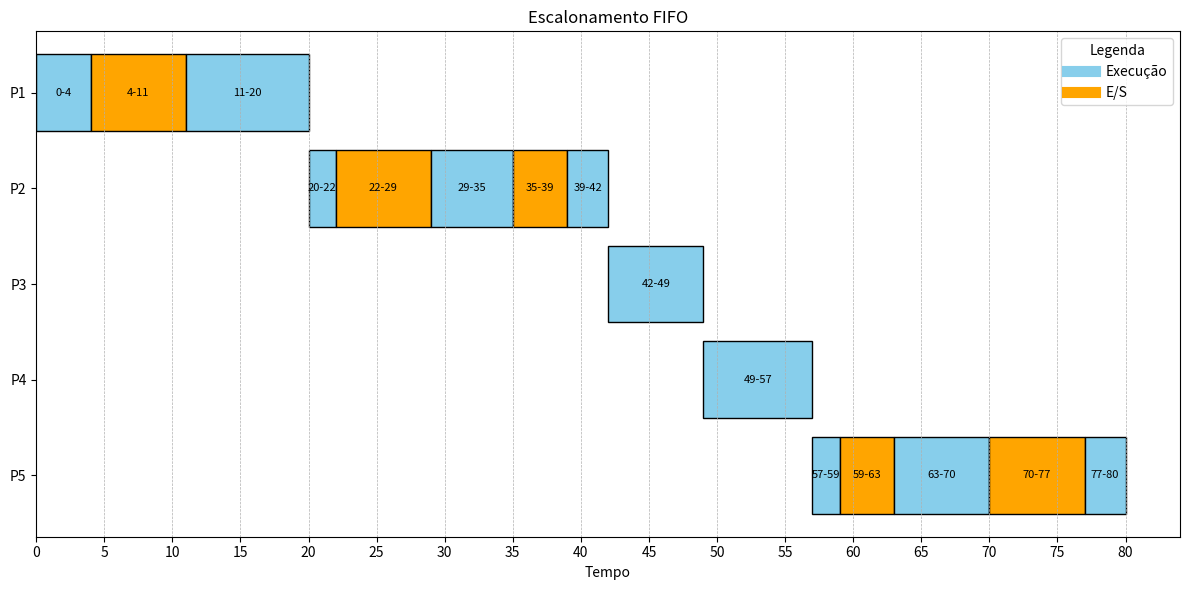

Source code (Python):
import matplotlib.pyplot as plt
from matplotlib.ticker import MultipleLocator

# Definição da classe Processo
class Processo:
    def __init__(self, nome, execucao, ativacao, io_events):
        self.nome = nome
        self.execucao = execucao  # Tempo total de execução
        self.ativacao = ativacao  # Tempo em que o processo é ativado
        self.io_events = io_events  # Lista de eventos de I/O (tuples com tempo de início e duração)
        self.execucao_restante = execucao  # Tempo restante de execução
        self.timeline = []  # Lista para armazenar a timeline do processo

    def processar_io(self, start_time, i):
        """
        Processa os eventos de I/O de um processo.
        :param start_time: Tempo de início da execução ou I/O
        :param i: Índice do próximo evento de I/O
        :return: Lista de eventos de I/O para a timeline, novo start_time, índice de I/O incrementado
        """
        if i < len(self.io_events) and self.io_events[i][0] <= (start_time - self.ativacao):
            io_start = start_time
            io_end = io_start + self.io_events[i][1]
            # Adiciona o evento de I/O à timeline do processo
            self.timeline.append(("I/O", io_start, io_end))
            return io_end, i + 1
        return start_time, i

    def processar_execucao(self, start_time, i):
        """
        Processa a execução de um processo até o próximo evento de I/O ou término.
        :param start_time: Tempo de início da execução
        :param i: Índice do próximo evento de I/O
        :return: Lista de eventos de Execução para a timeline, novo start_time, tempo restante de execução, novo índice de I/O
        """
        if i < len(self.io_events):
            exec_time = min(self.io_events[i][0], self.execucao_restante)  # Tempo até o próximo I/O
        else:
            exec_time = self.execucao_restante  # Se não houver mais I/O, executa até o fim

        end_time = start_time + exec_time
        self.execucao_restante -= exec_time
        # Adiciona o evento de Execução à timeline do processo
        self.timeline.append(("Execução", start_time, end_time))
        return end_time, i


# Definição da classe Escalonador
class Escalonador:
    def __init__(self, processos):
        self.processos = processos  # Lista de processos
        self.tempo_atual = 0  # Tempo atual do escalonador
        self.turnarounds = {}  # Dicionário para armazenar os turnarounds dos processos

    def escalonar(self):
        """
        Realiza o escalonamento FIFO com I/O, retornando a timeline de todos os processos.
        :return: Timeline de processos e turnarounds
        """
        for proc in self.processos:
            start_time = max(self.tempo_atual, proc.ativacao)
            i = 0

            while proc.execucao_restante > 0:
                # Processar execução do processo
                start_time, i = proc.processar_execucao(start_time, i)
                # Processar I/O do processo, se houver
                start_time, i = proc.processar_io(start_time, i)

            # Calcula o turnaround e atualiza o tempo do escalonador
            self.turnarounds[proc.nome] = start_time - proc.ativacao
            self.tempo_atual = start_time  # Atualiza o tempo para o próximo processo

    def get_timeline(self):
        """
        Retorna a timeline completa de todos os processos.
        :return: Dicionário com o nome dos processos e seus respectivos eventos
        """
        return {proc.nome: proc.timeline for proc in self.processos}

# Função que cria uma barrinha Gantt no gráfico
def criar_barrinha_gantt(ax, processo, inicio, fim, tipo, posicao):
    """
    Cria uma barrinha de Gantt para um processo no gráfico.
    """
    cores = {"Execução": "skyblue", "I/O": "orange"}
    ax.barh(posicao, fim - inicio, left=inicio, color=cores[tipo], edgecolor="black")
    ax.text((inicio + fim) / 2, posicao, f"{inicio}-{fim}", ha="center", va="center", fontsize=8, color="black")

# Função que plota o gráfico Gantt
def plot_gantt(timeline, title):
    fig, ax = plt.subplots(figsize=(12, 6))
    y_labels = list(reversed(timeline.keys()))  # Inverter para P1 no topo e P5 embaixo
    ax.set_yticks(range(len(y_labels)))
    ax.set_yticklabels(y_labels)
    
    # Plotar as barrinhas de Gantt
    for i, proc in enumerate(y_labels):
        eventos = timeline[proc]
        for evento, start, end in eventos:
            criar_barrinha_gantt(ax, proc, start, end, evento, i)

    ax.xaxis.set_major_locator(MultipleLocator(5))  # Escala de 5 em 5 no eixo X
    ax.set_xlabel("Tempo")
    ax.set_title(title)
    plt.grid(axis="x", linestyle="--", linewidth=0.5)
    
    # Adicionar legenda
    cores = {"Execução": "skyblue", "E/S": "orange"}
    handles = [plt.Line2D([0], [0], color=cores[label], lw=8) for label in cores]
    labels = cores.keys()
    ax.legend(handles, labels, title="Legenda", loc="upper right")
    plt.tight_layout()
    plt.show()


# Dados dos processos com I/O
processos = [
    Processo("P1", 13, 0, [(4, 7)]),
    Processo("P2", 11, 4, [(2, 7), (6, 4)]),
    Processo("P3", 7, 5, []),
    Processo("P4", 8, 7, []),
    Processo("P5", 12, 8, [(2, 4), (7, 7)]),
]

# Criando o escalonador FIFO com I/O
escalonador = Escalonador(processos)
escalonador.escalonar()

# Obtendo a timeline dos processos
fifo_timeline = escalonador.get_timeline()
plot_gantt(fifo_timeline, "Escalonamento FIFO")
print("Turnaround FIFO com I/O:", escalonador.turnarounds)
